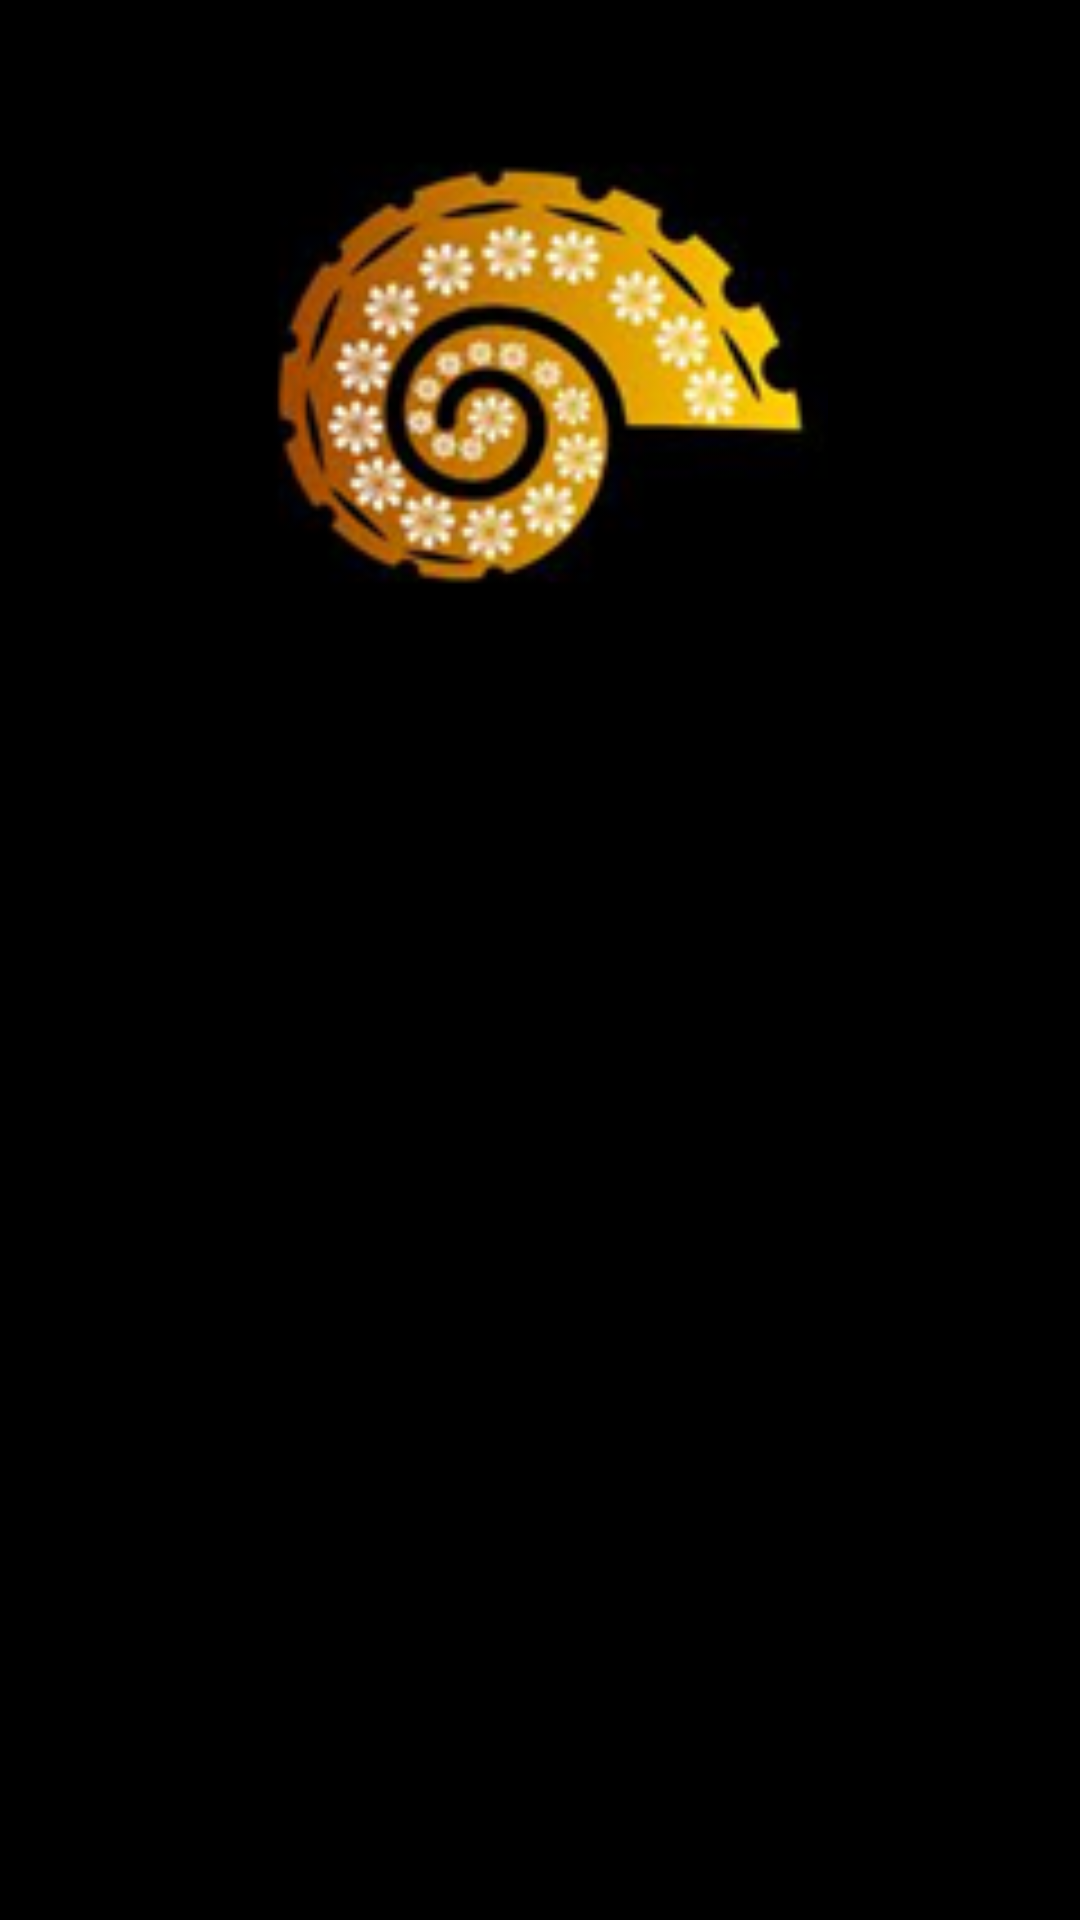

Reconstruct the res/layout file that produces this screen, plus the resources it refers to.
<!-- AndroidManifest.xml: application theme AppTheme -->
<!-- res/layout/nfcreading.xml -->
<?xml version="1.0" encoding="utf-8"?>
<LinearLayout xmlns:android="http://schemas.android.com/apk/res/android"
    android:layout_width="match_parent"
    android:layout_height="match_parent"
    android:layout_gravity="center_vertical|center_horizontal"
    android:background="@android:color/background_dark"
    android:gravity="top"
    android:orientation="vertical" >

           <ImageView
                android:layout_width="fill_parent"
                android:layout_height="150dp"
                android:scaleType="fitCenter"
                android:layout_gravity="top"
                android:layout_marginTop="50sp"
                android:layout_marginBottom="10sp"
                android:src="@drawable/nautilus" />

            <LinearLayout
                android:id="@+id/nfc_searching"
                android:layout_width="fill_parent"
                android:layout_height="wrap_content"
                android:gravity="center"
                android:visibility="gone">

                <ProgressBar
                    android:layout_width="wrap_content"
                    android:layout_height="wrap_content"
	                android:gravity="center"
                    android:layout_marginRight="5dp"
                    android:indeterminate="true" />

                <TextView
                    android:id="@+id/text_nfc_reading"
                    android:textAppearance="@android:style/TextAppearance.Holo.Large.Inverse"
                    android:layout_width="wrap_content"
                    android:layout_height="wrap_content"
                    android:gravity="center"
                    android:text="@string/nfc_reading"
                    android:textStyle="bold" />
            </LinearLayout>

    </LinearLayout>
<!-- resources referenced by this layout -->
<resources>
  <!-- drawable nautilus: png bitmap (drawable-xxhdpi, 24892 bytes) -->
  <string name="nfc_reading">Reading NFC…</string>
  <style name="AppTheme" parent="AppBaseTheme">
          
      </style>
  <style name="AppBaseTheme" parent="android:Theme.Light">
          
      </style>
</resources>
